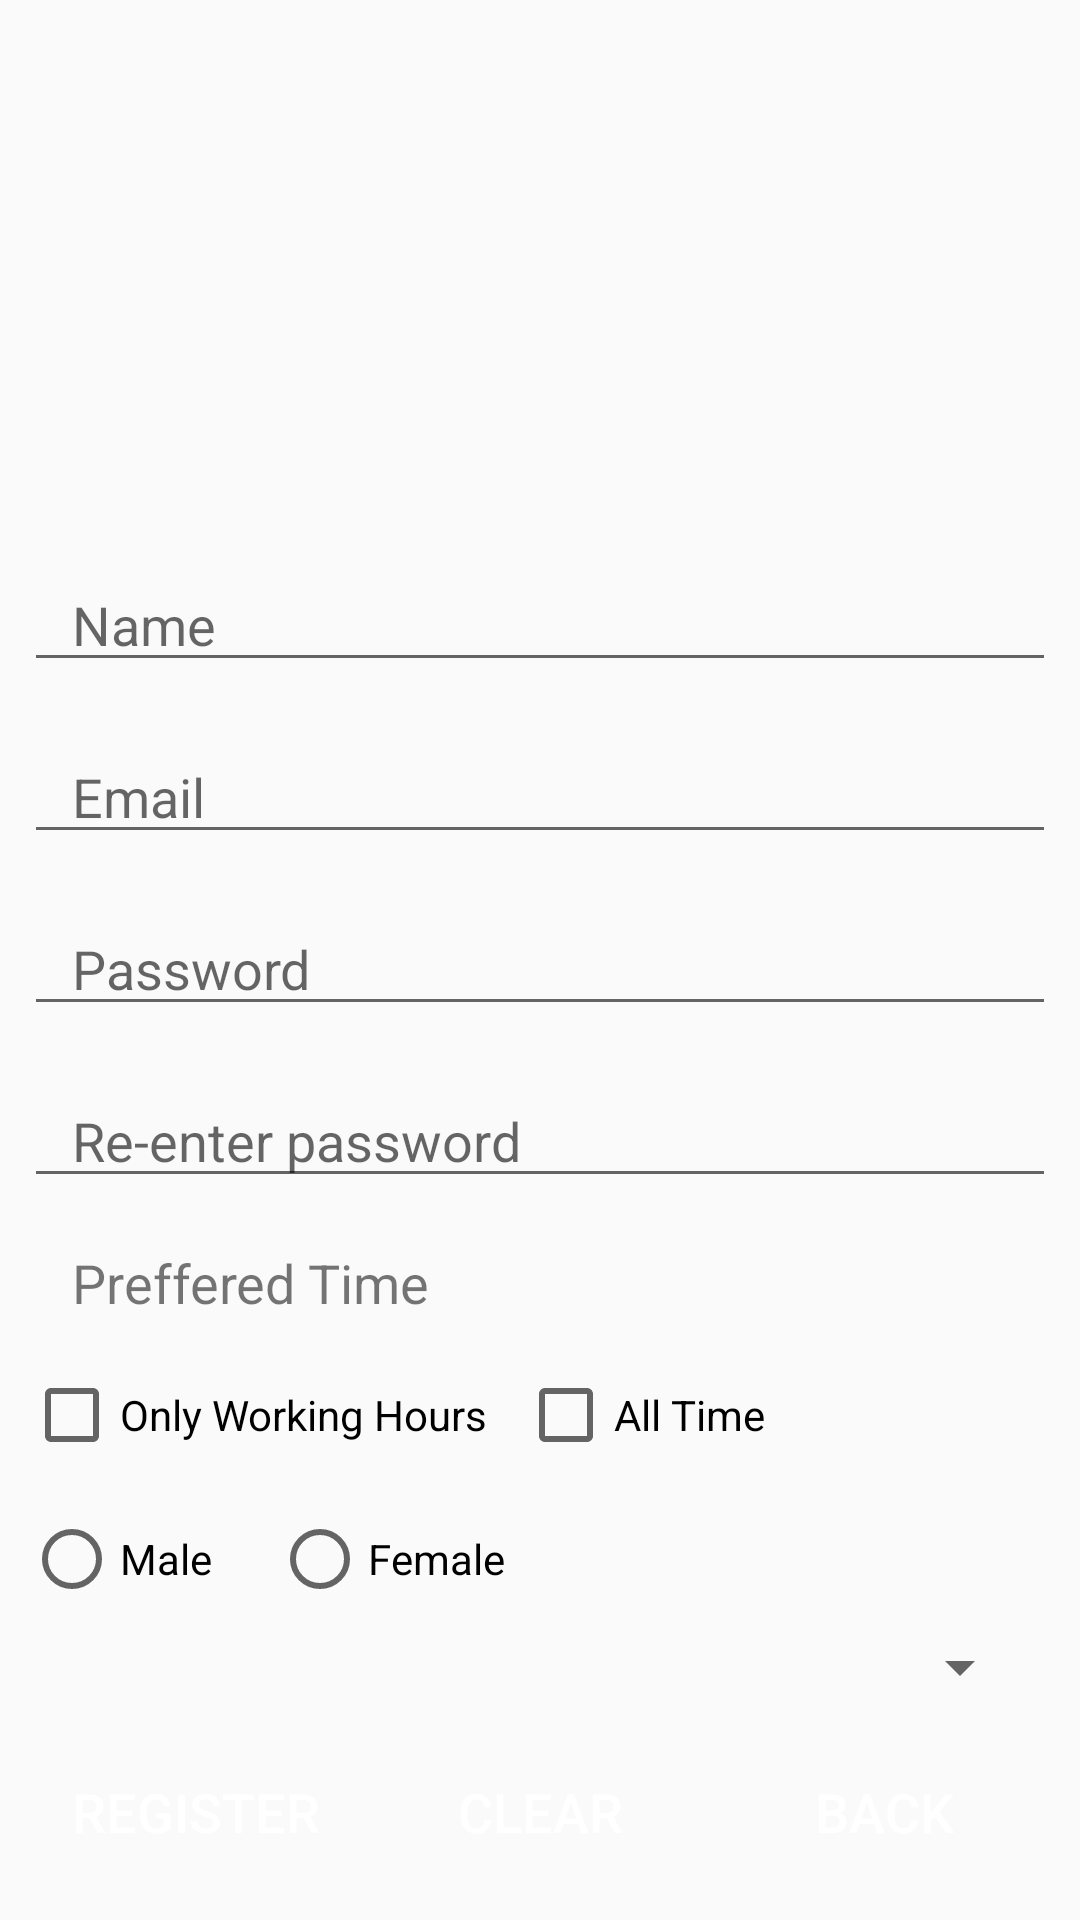

Layout XML and referenced resources for this Android screen:
<!-- AndroidManifest.xml: application theme Theme.YAZ_11 -->
<!-- res/layout/activity_register.xml -->
<?xml version="1.0" encoding="utf-8"?>
<LinearLayout xmlns:android="http://schemas.android.com/apk/res/android"
    xmlns:app="http://schemas.android.com/apk/res-auto"
    xmlns:tools="http://schemas.android.com/tools"
    android:layout_width="match_parent"
    android:layout_height="match_parent"
    android:orientation="vertical"
    tools:context=".ActivityRegister">

    <ImageView
        android:id="@+id/imageView"
        android:layout_width="match_parent"
        android:layout_height="178dp"
        android:layout_marginStart="20dp"
        android:layout_marginLeft="20dp"
        android:layout_marginEnd="20dp"
        android:layout_marginRight="20dp"
        android:contentDescription="IZU Image"
        android:scaleType="fitXY"
        app:srcCompat="@drawable/izu" />

    <TextView
        android:id="@+id/tvRegisterMessage"
        android:layout_width="match_parent"
        android:layout_height="wrap_content"
        android:layout_marginStart="20dp"
        android:layout_marginLeft="20dp"
        android:layout_marginEnd="20dp"
        android:layout_marginRight="20dp"
        android:visibility="gone"
        android:textSize="18sp" />

    <EditText
        android:id="@+id/etName"
        android:layout_width="match_parent"
        android:layout_height="wrap_content"
        android:layout_margin="8dp"
        android:layout_marginStart="20dp"
        android:layout_marginLeft="20dp"
        android:layout_marginEnd="20dp"
        android:layout_marginRight="20dp"
        android:ems="10"
        android:paddingLeft="16dp"
        android:inputType="textPersonName"
        android:hint="@string/name"         />

    <EditText
        android:id="@+id/etEmail"
        android:layout_width="match_parent"
        android:layout_height="wrap_content"
        android:layout_margin="8dp"
        android:layout_marginStart="20dp"
        android:layout_marginLeft="20dp"
        android:layout_marginEnd="20dp"
        android:layout_marginRight="20dp"
        android:hint="@string/etEmail"
        android:paddingLeft="16dp"

        android:ems="10"
        android:inputType="textEmailAddress" />

    <EditText
        android:id="@+id/etPasswordRegister"
        android:layout_width="match_parent"
        android:layout_height="wrap_content"
        android:layout_margin="8dp"
        android:layout_marginStart="20dp"
        android:layout_marginLeft="20dp"
        android:layout_marginEnd="20dp"
        android:layout_marginRight="20dp"
        android:paddingLeft="16dp"
        android:hint="@string/password_hint"
        android:ems="10"
        android:inputType="textPassword" />

    <EditText
        android:id="@+id/etPasswordReenter"
        android:layout_width="match_parent"
        android:layout_height="wrap_content"
        android:layout_margin="8dp"
        android:layout_marginStart="20dp"
        android:layout_marginLeft="20dp"
        android:layout_marginEnd="20dp"
        android:layout_marginRight="20dp"
        android:paddingLeft="16dp"
        android:hint="@string/etReenterPassword"
        android:ems="10"
        android:inputType="textPassword" />

    <TextView
        android:id="@+id/textView2"
        android:layout_width="match_parent"
        android:layout_height="wrap_content"
        android:layout_margin="8dp"
        android:layout_marginStart="20dp"
        android:layout_marginLeft="20dp"
        android:layout_marginEnd="20dp"
        android:layout_marginRight="20dp"
        android:paddingLeft="16dp"

        android:text="@string/preferred_Time"
        android:textSize="18sp" />

    <LinearLayout
        android:layout_width="match_parent"
        android:layout_height="wrap_content"
        android:layout_margin="8dp"
        android:layout_marginStart="20dp"
        android:layout_marginLeft="20dp"
        android:layout_marginEnd="20dp"
        android:layout_marginRight="20dp"
        android:orientation="horizontal">

        <CheckBox
            android:id="@+id/cb8hours"
            android:layout_width="wrap_content"
            android:layout_height="wrap_content"
            android:layout_marginRight="10dp"
            android:text="@string/only_working_hours" />

        <CheckBox
            android:id="@+id/checkBox2"
            android:layout_width="wrap_content"
            android:layout_height="wrap_content"
            android:layout_marginRight="10dp"
            android:text="@string/all_time" />
    </LinearLayout>

    <RadioGroup
        android:id="@+id/radiogroupGender"
        android:layout_width="match_parent"
        android:layout_height="wrap_content"
        android:layout_margin="8dp"
        android:layout_marginStart="20dp"
        android:layout_marginLeft="20dp"
        android:layout_marginEnd="20dp"
        android:layout_marginRight="20dp"
        android:orientation="horizontal">

        <RadioButton
            android:id="@+id/rbMale"
            android:layout_width="wrap_content"
            android:layout_height="wrap_content"
            android:layout_marginRight="20dp"
            android:text="@string/male" />

        <RadioButton
            android:id="@+id/rbFemale"
            android:layout_width="wrap_content"
            android:layout_height="wrap_content"
            android:text="@string/female" />
    </RadioGroup>

    <Spinner
        android:id="@+id/spinnerCountry"
        android:layout_width="match_parent"
        android:layout_height="wrap_content"
        android:layout_marginLeft="16dp"
        android:layout_marginRight="16dp"
        />

    <LinearLayout
        android:layout_width="match_parent"
        android:layout_height="wrap_content"
        android:layout_margin="8dp"
        android:layout_marginStart="20dp"
        android:layout_marginLeft="20dp"
        android:layout_marginEnd="20dp"
        android:layout_marginRight="20dp"
        android:orientation="horizontal">

        <Button
            android:id="@+id/btnRegister"
            android:layout_width="wrap_content"
            android:layout_height="wrap_content"
            android:layout_margin="10dp"
            android:layout_weight="1"
            android:background="@drawable/btn_background"
            android:text="@string/btnRegister_msg"
            android:textColor="@color/white"
            android:textSize="18sp" />

        <Button
            android:id="@+id/btnClear"
            android:layout_width="wrap_content"
            android:layout_height="wrap_content"
            android:layout_margin="10dp"
            android:layout_weight="1"
            android:background="@drawable/btn_background"
            android:text="@string/btn_clear"
            android:textColor="@color/white"
            android:textSize="18sp" />
        <Button
            android:id="@+id/btnBack"
            android:layout_width="wrap_content"
            android:layout_height="wrap_content"
            android:layout_margin="10dp"
            android:layout_weight="1"
            android:background="@drawable/btn_background"
            android:text="@string/btnBack"
            android:textColor="@color/white"
            android:textSize="18sp" />
    </LinearLayout>
</LinearLayout>
<!-- resources referenced by this layout -->
<resources>
  <color name="white">#FFFFFFFF</color>
  <string name="all_time">All Time</string>
  <string name="btnBack">Back</string>
  <string name="btnRegister_msg">Register</string>
  <string name="btn_clear">Clear</string>
  <string name="etEmail">Email</string>
  <string name="etReenterPassword">Re-enter password</string>
  <string name="female">Female</string>
  <string name="male">Male</string>
  <string name="name">Name</string>
  <string name="only_working_hours">Only Working Hours</string>
  <string name="password_hint">Password</string>
  <string name="preferred_Time">Preffered Time</string>
  <style name="Theme.YAZ_11" parent="Theme.MaterialComponents.DayNight.Bridge">
          
          <item name="colorPrimary">@color/aj_color</item>
          <item name="colorPrimaryVariant">@color/purple_700</item>
          <item name="colorOnPrimary">@color/white</item>
          
          <item name="colorSecondary">@color/teal_200</item>
          <item name="colorSecondaryVariant">@color/teal_700</item>
          <item name="colorOnSecondary">@color/black</item>
          
          <item name="android:statusBarColor" tools:targetApi="l">?attr/colorPrimaryVariant</item>
          
      </style>
  <color name="aj_color">#3C79D5</color>
  <color name="purple_700">#8258E1</color>
  <color name="teal_200">#FF03DAC5</color>
  <color name="teal_700">#056161</color>
  <color name="black">#FF000000</color>
</resources>
